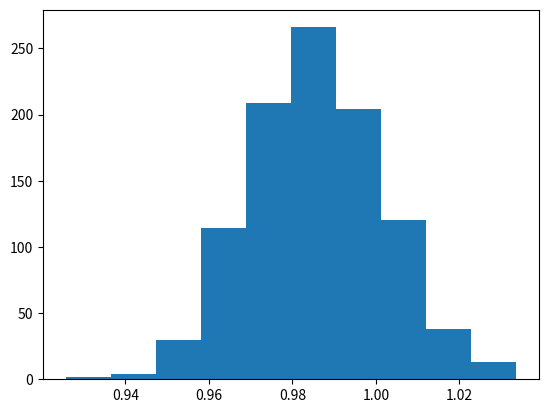

Generate this figure with matplotlib:
# -*- coding: utf-8 -*-
"""Functions for hypothesis testing."""

import numpy as np


def bootstrap(x, Nboot=1000, statfun=np.mean):
    """Calculate bootstrap statistics for a sample x"""
    x = np.array(x)

    resampled_stat = []
    for _ in range(Nboot):
        index = np.random.randint(0, len(x), len(x))  # with replacement
        sample = x[index]
        resampled_stat.append(statfun(sample))

    return resampled_stat


data = np.random.normal(loc=1.0, scale=0.5, size=1000)

bla = bootstrap(data)


import matplotlib.pyplot as plt

plt.hist(bla)
plt.show()


# https://www.gs.washington.edu/academics/courses/akey/56008/lecture/lecture10.pdf
# FDR correction for multiple testing
# Benjamini and Hochberg BH procedure

# control FDR at level delta:
# 1. order the unadjusted p-values: p1 <= p2 <= <= ... <= pm
# 2. then find the test with the highest rank, j, for which the p value, pj, is less than or equal to (j/m)*delta
# 3. declas the tests of rank 1, 2, ..., j as significant
# p(j) <= delta * j/m

# bootstrapping

# confidence interval
# interval that covers 95% of the bootstrapped means (middle 95%)
# to do that, we use the 97.5th percentile and the 2.5th percentile (97.5-2.5=95). In
# other words, if we order all sample means from low to high, and then chop off the
# lowest 2.5% of the means, the middle 95% of the means remain. That range is our
# bootstrapped confidence interval!
# reject null hypothesis if it does not contain the hypothesizes value of the parameter
# 0 (or in our case 50)

# standard error
# standard deviation of bootstrapped distribution

# p value
# https://www.youtube.com/watch?v=N4ZQQqyIf6k&t=308s&ab_channel=StatQuestwithJoshStarmer
# take distribution
# demean (so that mean is zero) -> true null hypothesis
# start bootstrapping
# two-tailed p-value: counter data >= and <= mean
# compare counted val to 0.05
# if >= 0.05 -> fail rejection
data_demeaned = data - np.mean(data)
data_bootstrap = bootstrap(data_demeaned)
